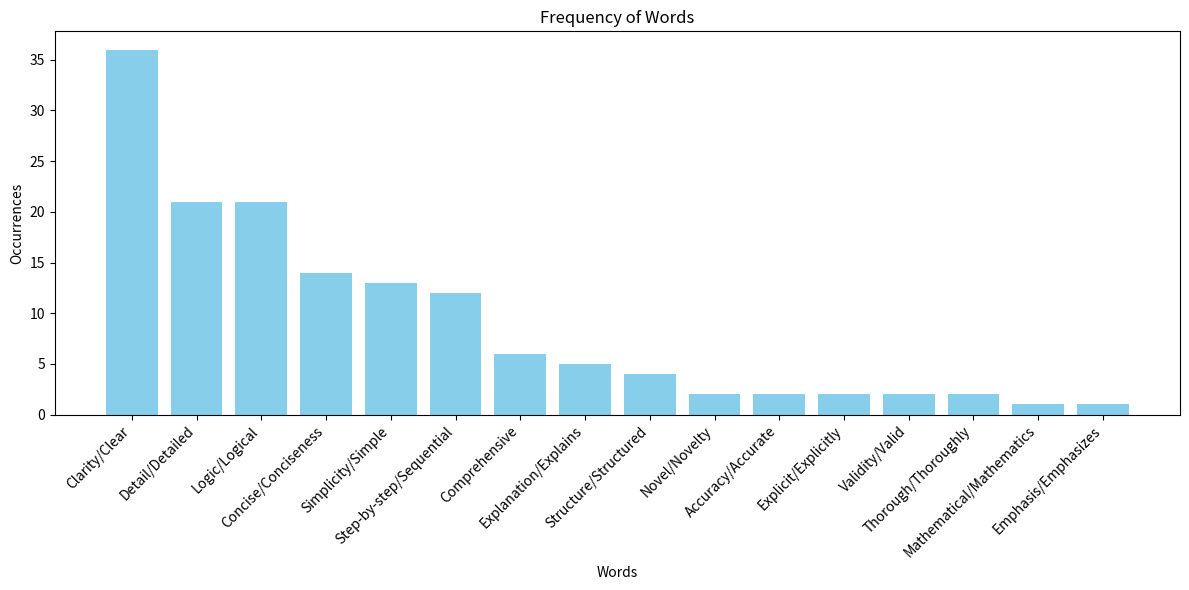

Source code (Python):
import matplotlib.pyplot as plt

data = {
    "Clarity/Clear": 36,
    "Detail/Detailed": 21,
    "Logic/Logical": 21,
    "Concise/Conciseness": 14,
    "Simplicity/Simple": 13,
    "Step-by-step/Sequential": 12,
    "Comprehensive": 6,
    "Explanation/Explains": 5,
    "Structure/Structured": 4,
    "Novel/Novelty": 2,
    "Accuracy/Accurate": 2,
    "Explicit/Explicitly": 2,
    "Validity/Valid": 2,
    "Thorough/Thoroughly": 2,
    "Mathematical/Mathematics": 1,
    "Emphasis/Emphasizes": 1
}

# 提取词汇和频次
words = list(data.keys())
occurrences = list(data.values())

# 绘制条形图
plt.figure(figsize=(12, 6))
plt.bar(words, occurrences, color='skyblue')
plt.xticks(rotation=45, ha='right')
plt.xlabel("Words")
plt.ylabel("Occurrences")
plt.title("Frequency of Words")
plt.tight_layout()
plt.show()